Dataset: leen2@olin302-51.cslabs.carleton.edu (GitHub, noazlee/cs400_image_segmentation). Classes: clean, dust.

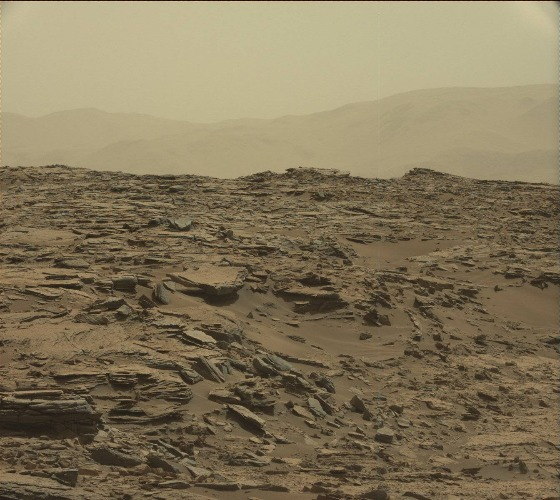
Label: dust

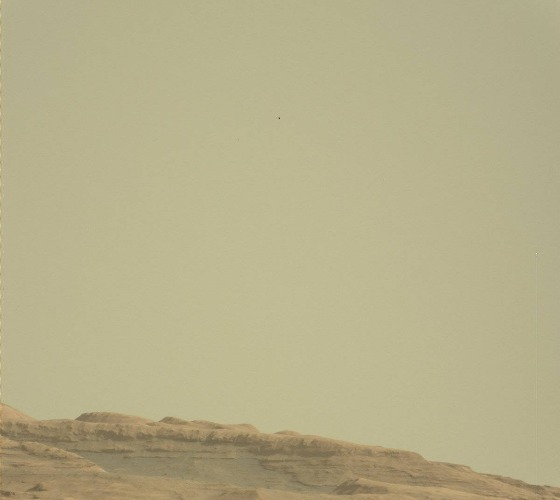
Label: clean

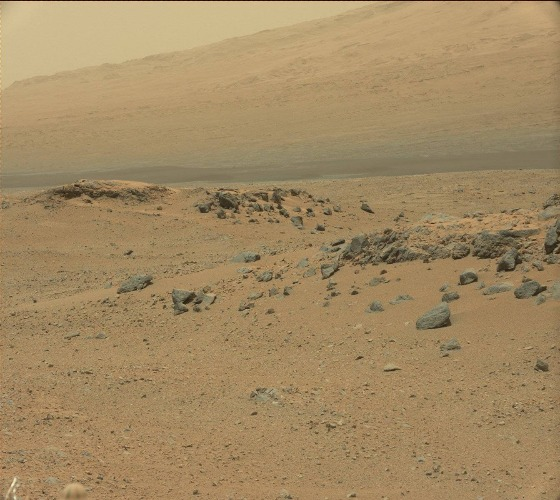
Label: dust

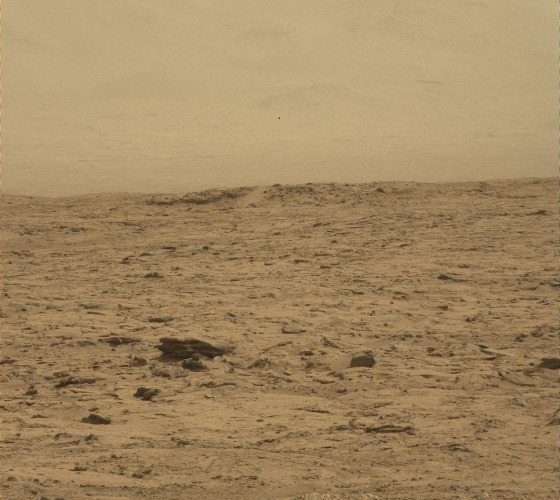
Label: dust

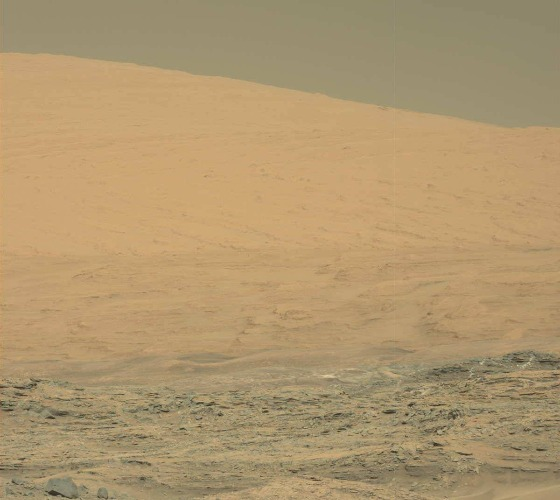
Label: clean

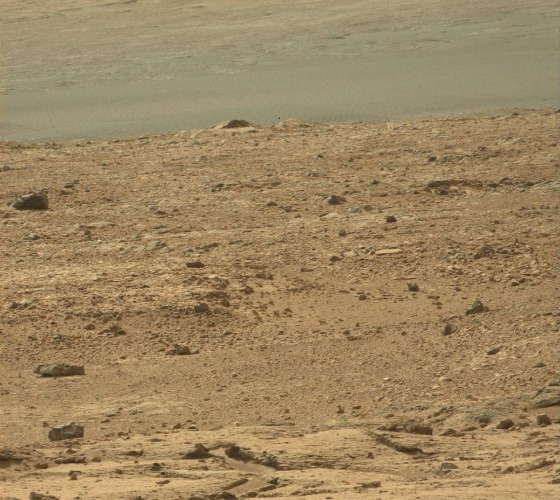
Label: clean
